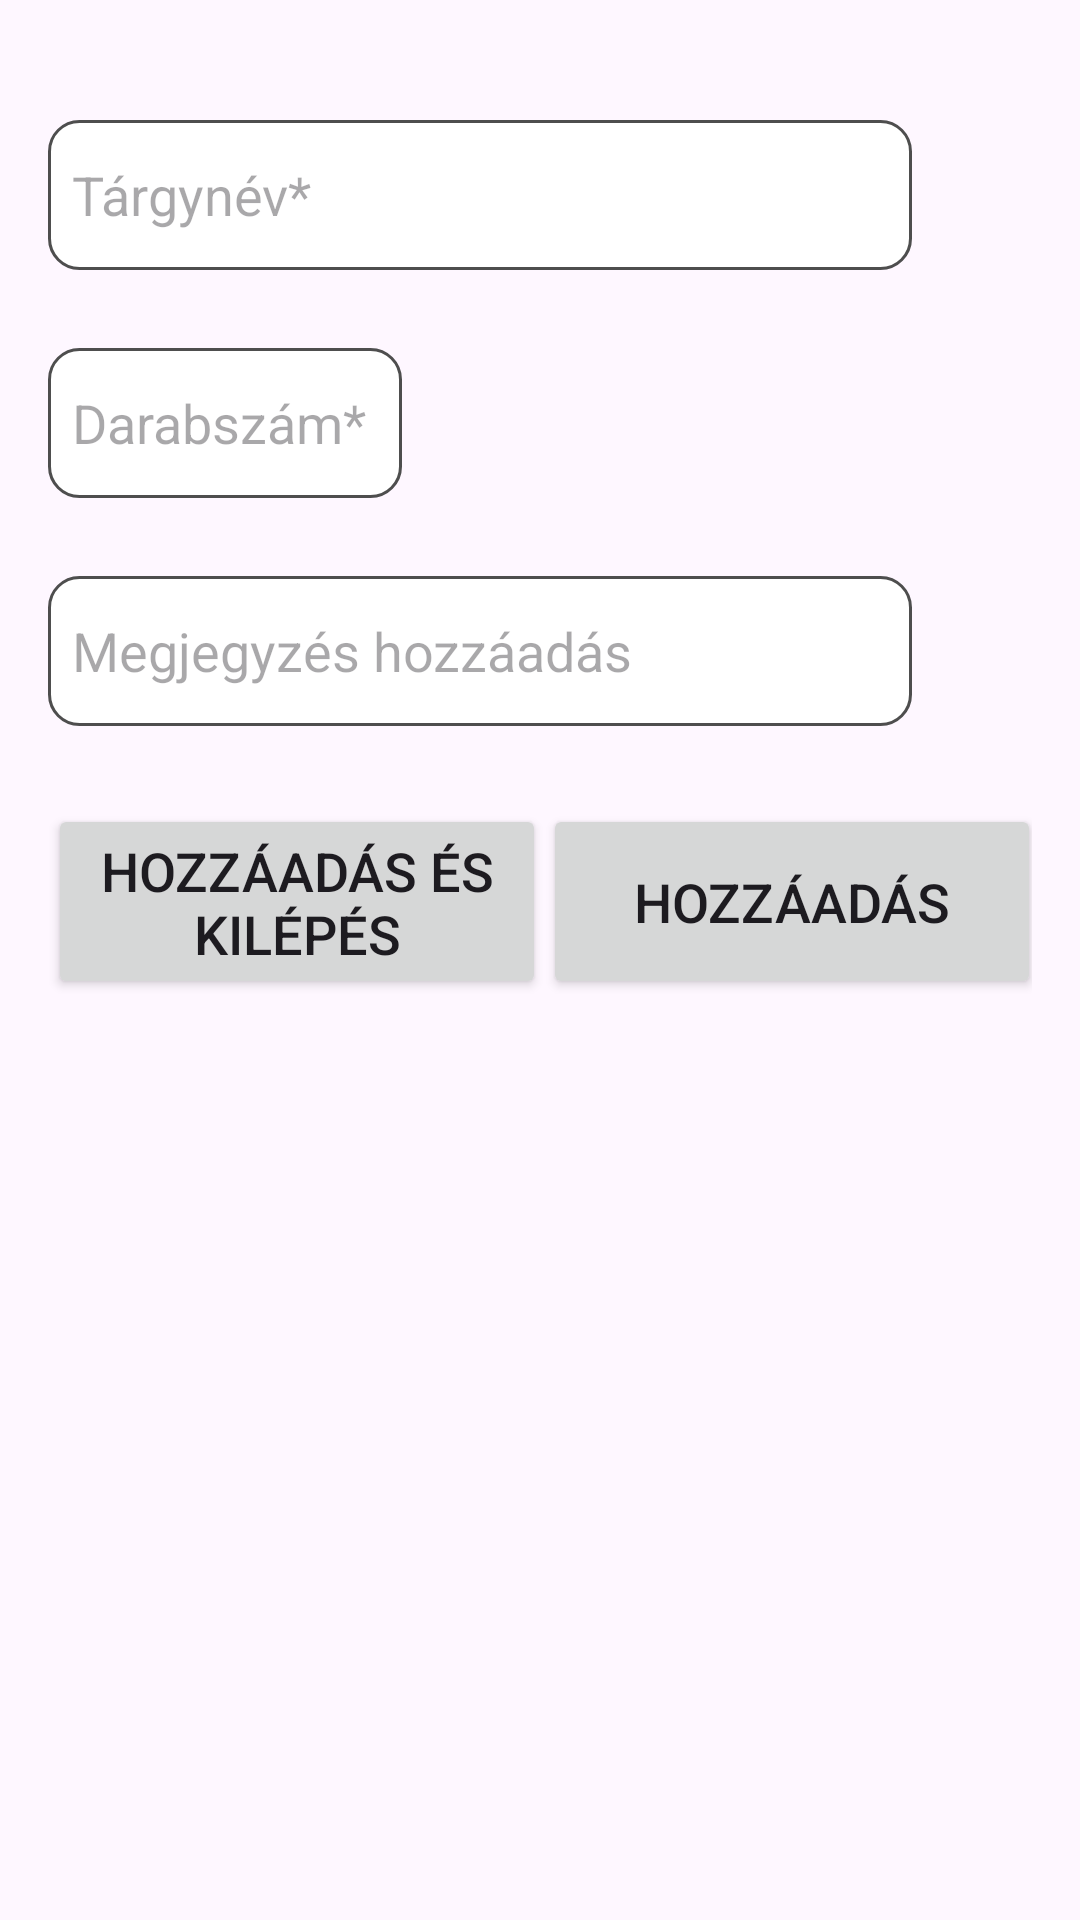

Produce the Android XML layout that renders to this screen, including the resource entries it uses.
<!-- AndroidManifest.xml: application theme Theme.RunnerApp -->
<!-- res/layout/fragment_inventory_add.xml -->
<?xml version="1.0" encoding="utf-8"?>
<ScrollView xmlns:android="http://schemas.android.com/apk/res/android"
    xmlns:app="http://schemas.android.com/apk/res-auto"
    android:layout_width="match_parent"
    android:layout_height="match_parent"

    xmlns:tools="http://schemas.android.com/tools">

    <androidx.constraintlayout.widget.ConstraintLayout
        android:layout_width="match_parent"
        android:layout_height="match_parent"
        android:paddingLeft="@dimen/fragment_horizontal_margin"
        android:paddingTop="@dimen/fragment_vertical_margin"
        android:paddingRight="@dimen/fragment_horizontal_margin"
        android:paddingBottom="@dimen/fragment_vertical_margin"
        tools:context=".fragments.StatusModifyFragment">

        <EditText
            android:id="@+id/itemNameInput"
            android:layout_width="288dp"
            android:layout_height="50dp"
            android:layout_marginTop="24dp"
            android:background="@drawable/custom_input"
            android:digits="0123456789qwertzuiopasdfghjklyxcvbnm_- .QWERTYUIOPASDFGHJKLZXCVBNMáéőúüóűöÖíÁÉŐÚŰÓÜÍ"
            android:drawablePadding="8dp"
            android:ems="10"
            android:fadingEdge="vertical"
            android:hint="@string/targyNevText"
            android:inputType="textCapSentences"
            android:maxLength="15"
            android:paddingStart="8dp"
            android:paddingEnd="8dp"
            app:layout_constraintEnd_toEndOf="parent"
            app:layout_constraintHorizontal_bias="0.0"
            app:layout_constraintStart_toStartOf="parent"
            app:layout_constraintTop_toTopOf="parent" />

        <EditText
            android:id="@+id/deviceNumberInput"
            android:layout_width="118dp"
            android:layout_height="50dp"
            android:layout_marginTop="100dp"
            android:background="@drawable/custom_input"
            android:digits="0123456789"
            android:drawablePadding="8dp"
            android:ems="10"
            android:fadingEdge="vertical"
            android:hint="Darabszám*"
            android:inputType="numberSigned"
            android:maxLength="4"
            android:paddingStart="8dp"
            android:paddingEnd="8dp"
            app:layout_constraintEnd_toEndOf="parent"
            app:layout_constraintHorizontal_bias="0.0"
            app:layout_constraintStart_toStartOf="parent"
            app:layout_constraintTop_toTopOf="parent" />

        <EditText
            android:id="@+id/commentInput"
            android:layout_width="288dp"
            android:layout_height="50dp"
            android:layout_marginTop="176dp"
            android:background="@drawable/custom_input"
            android:digits="0123456789qwertzuiopasdfghjklyxcvbnm_ -.QWERTYUIOPASDFGHJKLZXCVBNMáéőúüóűöÖíÁÉŐÚŰÓÜÍ"
            android:drawablePadding="8dp"
            android:ems="10"
            android:fadingEdge="vertical"
            android:hint="@string/commentAddHint"
            android:inputType="none"
            android:maxLength="40"
            android:paddingStart="8dp"
            android:paddingEnd="8dp"
            app:layout_constraintEnd_toEndOf="parent"
            app:layout_constraintHorizontal_bias="0.0"
            app:layout_constraintStart_toStartOf="parent"
            app:layout_constraintTop_toTopOf="parent" />


        <Button
            android:id="@+id/modifyExitButton"
            android:layout_width="166dp"
            android:layout_height="65dp"
            android:layout_marginTop="252dp"
            android:text="@string/addAndExitText"
            android:textSize="18sp"
            app:layout_constraintEnd_toEndOf="parent"
            app:layout_constraintHorizontal_bias="0.0"
            app:layout_constraintStart_toStartOf="parent"
            app:layout_constraintTop_toTopOf="parent" />

        <Button
            android:id="@+id/modifyButton"
            android:layout_width="166dp"
            android:layout_height="65dp"
            android:layout_marginTop="252dp"
            android:text="@string/addText"
            android:textSize="18sp"
            app:layout_constraintEnd_toEndOf="parent"
            app:layout_constraintHorizontal_bias="0.307"
            app:layout_constraintStart_toEndOf="@+id/modifyExitButton"
            app:layout_constraintTop_toTopOf="parent" />

    </androidx.constraintlayout.widget.ConstraintLayout>
</ScrollView>
<!-- resources referenced by this layout -->
<resources>
  <dimen name="fragment_horizontal_margin">16dp</dimen>
  <dimen name="fragment_vertical_margin">16dp</dimen>
  <!-- drawable custom_input (drawable) -->
  <?xml version="1.0" encoding="utf-8"?>
  <selector xmlns:android="http://schemas.android.com/apk/res/android">
  
      <item android:state_enabled="true" android:state_focused="true">
          <shape android:shape="rectangle">
              <solid android:color="@android:color/white"/>
              <corners android:radius="10dp"/>
              <stroke android:color="@color/primaryColor" android:width="1dp"/>
          </shape>
      </item>
  
      <item android:state_enabled="true">
          <shape android:shape="rectangle">
              <solid android:color="@android:color/white"/>
              <corners android:radius="10dp"/>
              <stroke android:color="@color/darkGray" android:width="1dp"/>
          </shape>
      </item>
  </selector>
  <string name="addAndExitText">Hozzáadás és kilépés</string>
  <string name="addText">Hozzáadás</string>
  <string name="commentAddHint">Megjegyzés hozzáadás</string>
  <string name="targyNevText">Tárgynév*</string>
  <style name="Theme.RunnerApp" parent="Base.Theme.RunnerApp" />
  <color name="primaryColor">#1D9121</color>
  <color name="darkGray">#4E4E4E</color>
  <style name="Base.Theme.RunnerApp" parent="Theme.Material3.DayNight.NoActionBar">
          
          <item name="colorPrimary">@color/primaryColor</item>
          <item name="colorSecondary">@color/secondaryColor</item>
          <item name="colorControlActivated">@color/secondaryColor</item>
          <item name="colorControlNormal">@color/secondaryColor</item>
          <item name="colorControlHighlight">@color/secondaryColor</item>
          <item name="colorPrimaryDark">@color/primaryColor</item>
          <item name="colorAccent">@color/primaryColor</item>
          <item name="colorSwitchThumbNormal">@color/secondaryColor</item>
          <item name="android:colorForeground">@color/secondaryColor</item>
      </style>
  <color name="secondaryColor">#89D18B</color>
</resources>
